Run: headless pygame with SDL's dummy video driver; simulated clock (each Clock.tick advances the game by its frame time, no real sleeping); random seed 0; keys injected as events and as key.get_pressed() state; no mouse input.
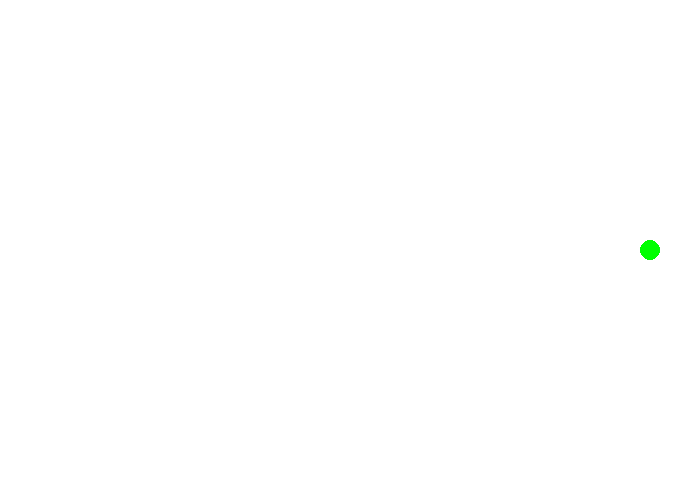
Frame 1 of 4 · flips 1–60 · no input
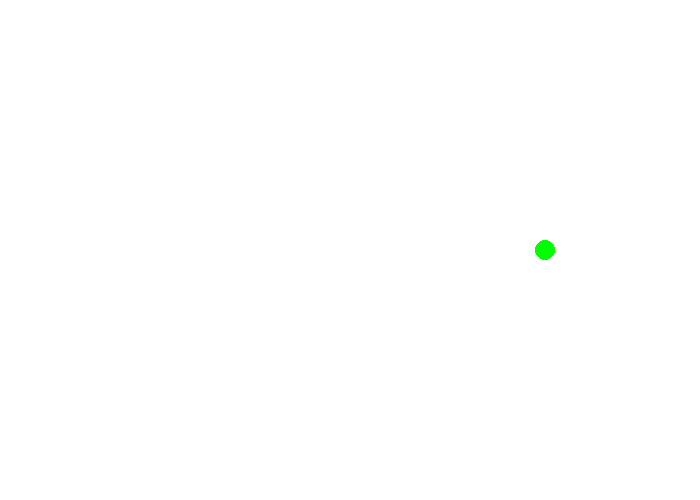
Frame 2 of 4 · flips 61–180 · tapped SPACE, RETURN · held RIGHT (→), D
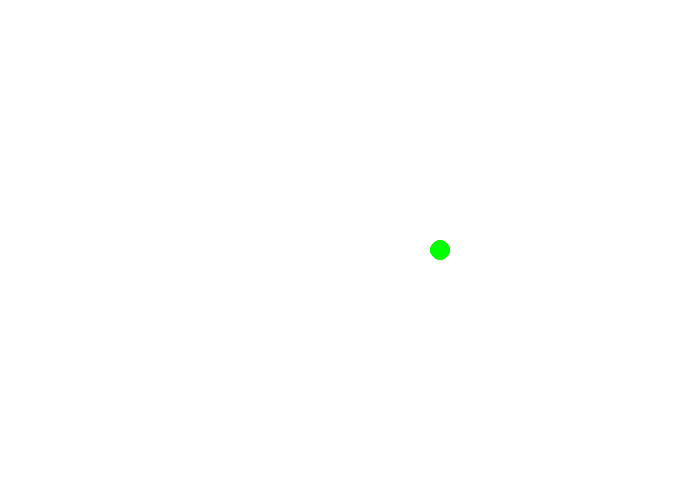
Frame 3 of 4 · flips 181–300 · held DOWN (↓), S
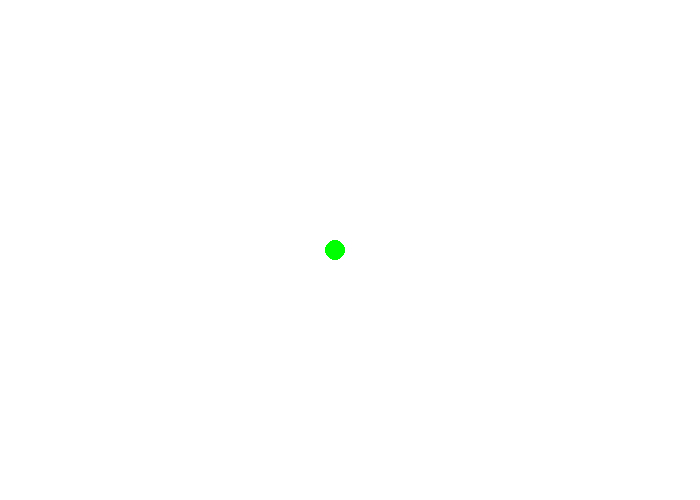
Frame 4 of 4 · flips 301–420 · held LEFT (←), A, UP (↑), W

The pygame program that drew these frames:

#!coding: utf-8
from __future__ import print_function, division

import pygame
pygame.init()

taille = [700, 500]
ecran = pygame.display.set_mode(taille)

NOIR = [0, 0, 0]
BLANC = [255, 255, 255]
ROUGE = [255, 0, 0]
VERT = [0, 255, 0]
BLEU = [0, 0, 255]
x = 350
y = 250
# DÉBUT

clock = pygame.time.Clock()
fini = 0
while fini == 0:
    
    for event in pygame.event.get():
        if event.type == pygame.QUIT:
            fini = 1
    
    # TICK
    x += 5
    y += 0
    print(x,y)
    if x > 700:
        x = 0
        print("hors de l'ecran")
    
    # DESSIN
    ecran.fill(BLANC)
    
    
    pygame.draw.circle(ecran, VERT, [x, y], 10)
    
    pygame.display.flip()
    
    clock.tick(60)
    
pygame.quit()
